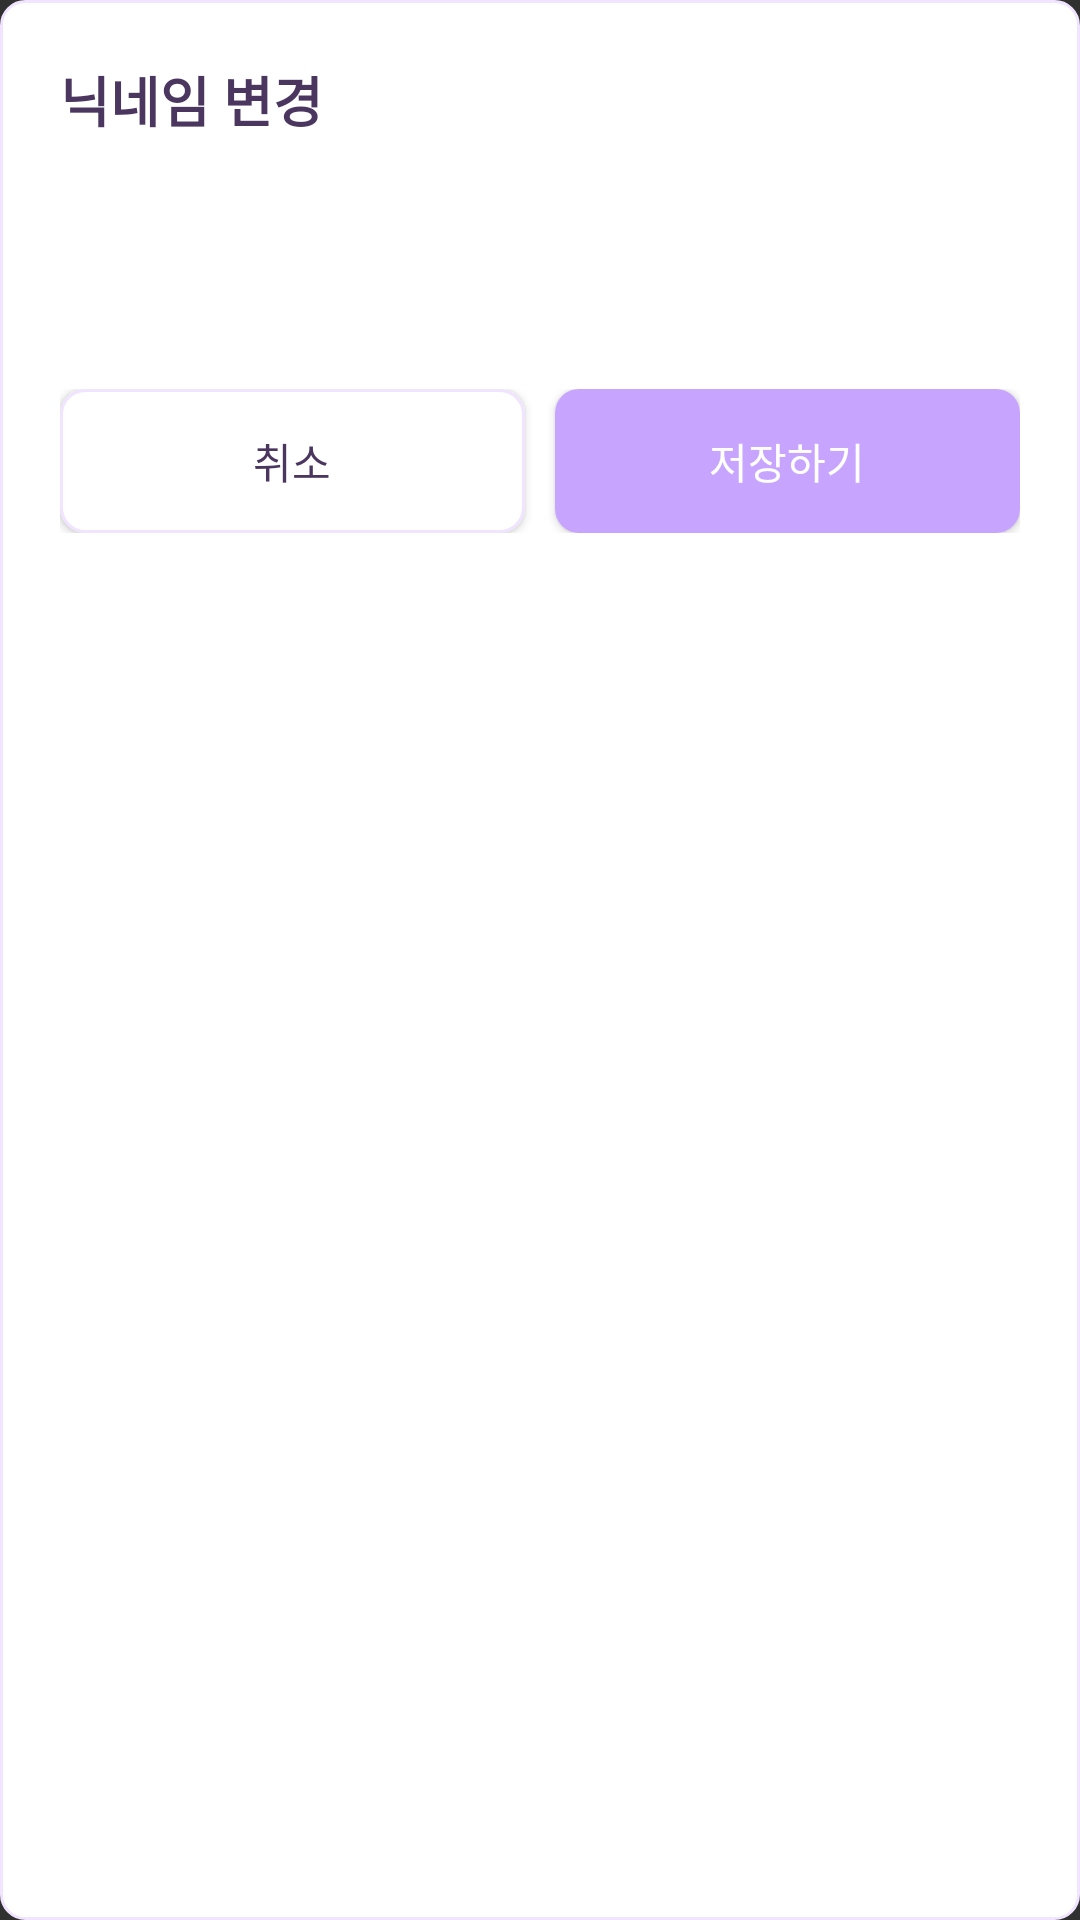

Reconstruct the res/layout file that produces this screen, plus the resources it refers to.
<!-- AndroidManifest.xml: application theme Theme.Design.NoActionBar -->
<!-- res/layout/dialog_edit_nickname.xml -->
<?xml version="1.0" encoding="utf-8"?>
<LinearLayout xmlns:android="http://schemas.android.com/apk/res/android"
    android:layout_width="match_parent"
    android:layout_height="wrap_content"
    android:orientation="vertical"
    android:background="@drawable/bg_card_solid_white"
    android:padding="20dp">

    <TextView
        android:layout_width="wrap_content"
        android:layout_height="wrap_content"
        android:text="닉네임 변경"
        android:textSize="18sp"
        android:textStyle="bold"
        android:textColor="@color/poseme_text_dark" />

    <EditText
        android:id="@+id/edit_new_nickname"
        android:layout_width="match_parent"
        android:layout_height="wrap_content"
        android:layout_marginTop="16dp"
        android:hint="새 닉네임을 입력하세요"
        android:inputType="textPersonName"
        android:textSize="16sp"
        android:padding="12dp"
        android:background="@drawable/bg_input_default" />

    <LinearLayout
        android:layout_width="match_parent"
        android:layout_height="wrap_content"
        android:layout_marginTop="20dp"
        android:orientation="horizontal">

        <Button
            android:id="@+id/btn_cancel_nickname_edit"
            android:layout_width="0dp"
            android:layout_height="wrap_content"
            android:layout_weight="1"
            android:text="취소"
            android:textColor="@color/poseme_text_dark"
            android:background="@drawable/bg_card_solid_white"
            android:layout_marginEnd="10dp" />

        <Button
            android:id="@+id/btn_save_nickname_edit"
            android:layout_width="0dp"
            android:layout_height="wrap_content"
            android:layout_weight="1"
            android:text="저장하기"
            android:textColor="@color/white"
            android:background="@drawable/bg_button_primary" />
    </LinearLayout>
</LinearLayout>
<!-- resources referenced by this layout -->
<resources>
  <color name="poseme_text_dark">#4B365F</color>
  <color name="white">#FFFFFFFF</color>
  <!-- drawable bg_button_primary (drawable) -->
  <?xml version="1.0" encoding="utf-8"?>
  <shape xmlns:android="http://schemas.android.com/apk/res/android">
      
      <solid android:color="@color/poseme_purple" />
      <corners android:radius="8dp" />
  </shape>
  <!-- drawable bg_card_solid_white (drawable) -->
  <?xml version="1.0" encoding="utf-8"?>
  <shape xmlns:android="http://schemas.android.com/apk/res/android">
      <solid android:color="@color/poseme_surface_card" />
      <corners android:radius="8dp" />
      <stroke
          android:width="1dp"
          android:color="@color/poseme_purple_light" />
  </shape>
  <color name="poseme_purple">#C7A5FF</color>
  <color name="poseme_surface_card">#FFFFFFFF</color>
  <color name="poseme_purple_light">#F0E4FF</color>
</resources>
